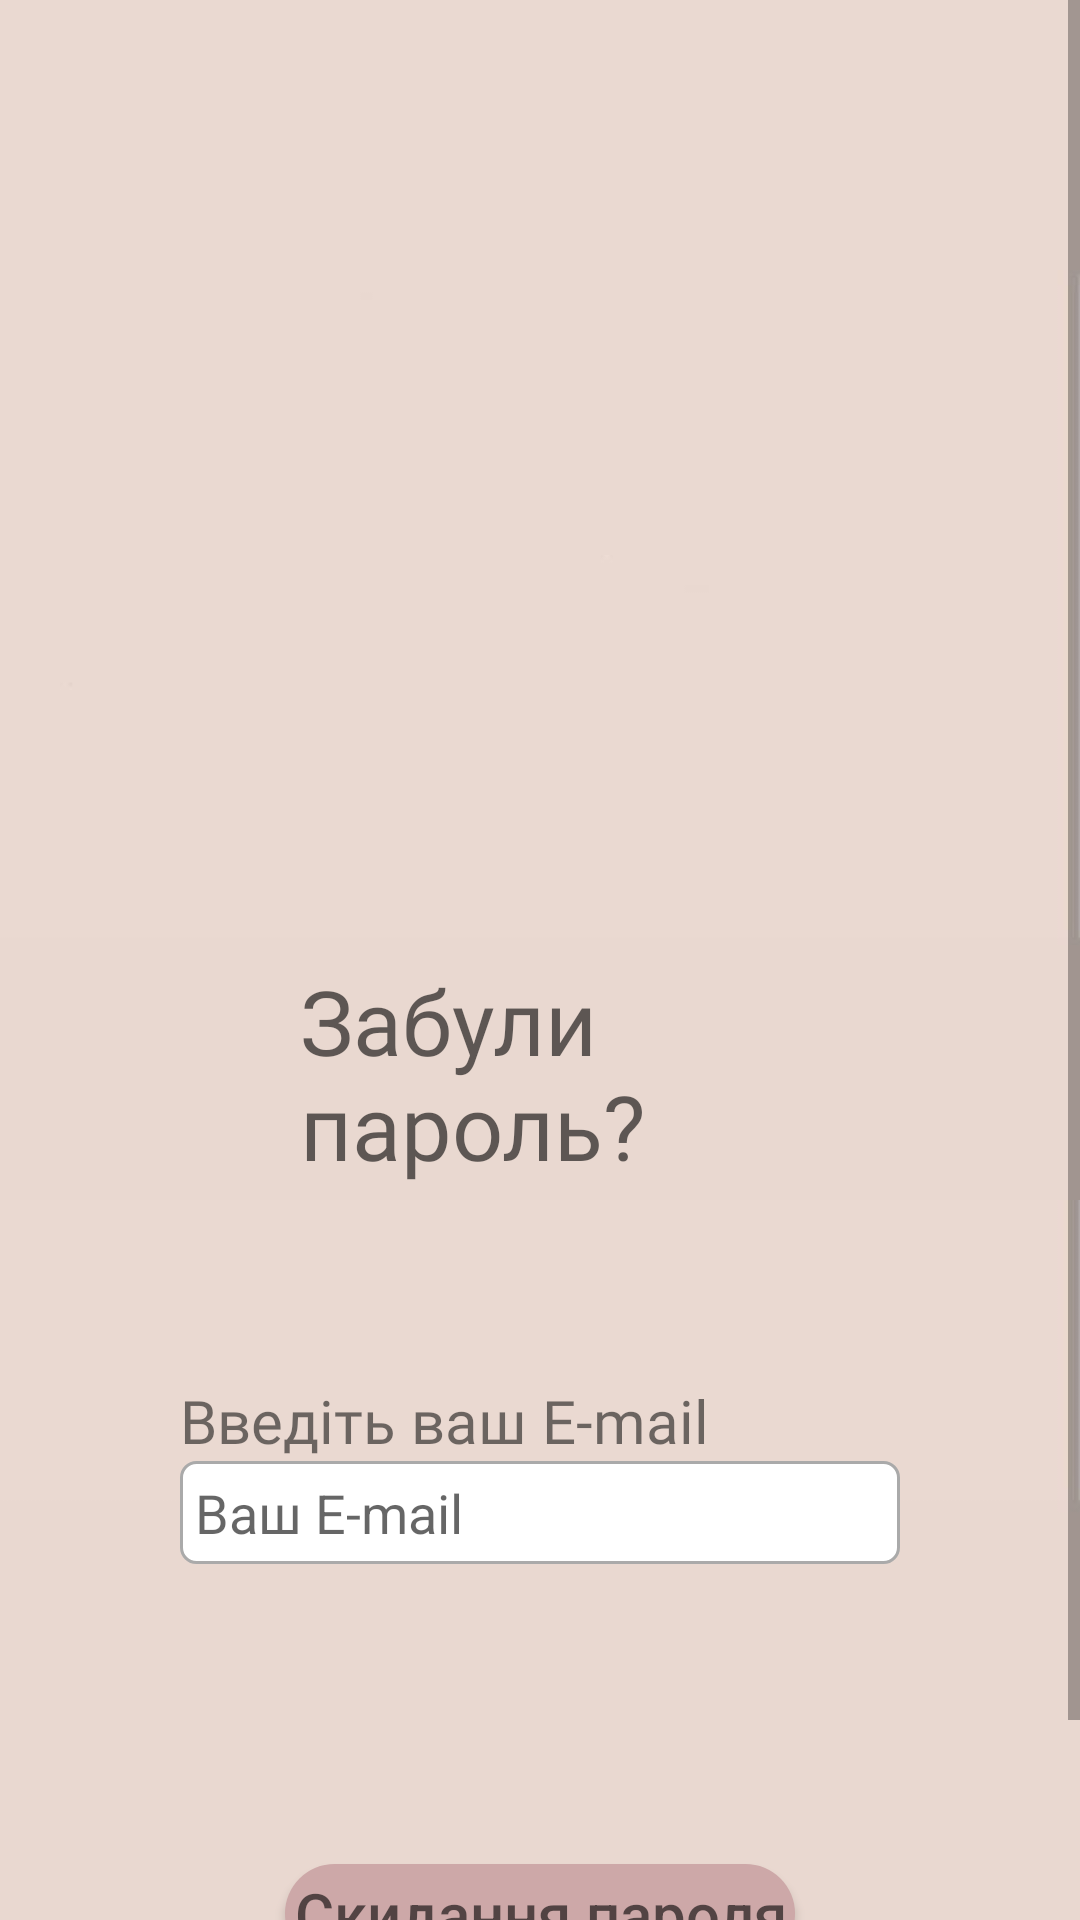

Produce the Android XML layout that renders to this screen, including the resource entries it uses.
<!-- AndroidManifest.xml: application theme Theme.SofivaMassageApp -->
<!-- res/layout/activity_forgot_password.xml -->
<?xml version="1.0" encoding="utf-8"?>
<ScrollView xmlns:android="http://schemas.android.com/apk/res/android"
    xmlns:app="http://schemas.android.com/apk/res-auto"
    xmlns:tools="http://schemas.android.com/tools"
    android:layout_width="match_parent"
    android:layout_height="match_parent"
    tools:context=".ForgotPasswordActivity"
    android:background="@drawable/bg">



    <LinearLayout
        android:layout_width="match_parent"
        android:layout_height="wrap_content"
        android:orientation="vertical">


        <RelativeLayout
            android:layout_width="match_parent"
            android:layout_height="400dp"
            android:background="@drawable/bg">


            <ImageView
                android:id="@+id/ImageViewForgotPassword"
                android:layout_width="200dp"
                android:layout_height="200dp"
                android:layout_centerInParent="true"
                android:background="@drawable/forgotpassword" />


            <TextView
                android:id="@+id/TextViewForgotPassword"
                android:layout_width="match_parent"
                android:layout_height="wrap_content"
                android:layout_below="@id/ImageViewForgotPassword"
                android:layout_centerInParent="true"
                android:layout_marginTop="20dp"
                android:layout_marginRight="200dp"
                android:fontFamily="@font/old_standard_tt"
                android:hint="@string/TextViewForgotPassword"
                android:textSize="30sp" />


            <TextView
                android:layout_width="match_parent"
                android:layout_height="wrap_content"
                android:id="@+id/TextViewForgotPassword1"
                android:hint="@string/TextViewForgotPassword1"
                android:textSize="20sp"
                android:layout_below="@id/TextViewForgotPassword"
                android:fontFamily="@font/old_standard_tt"
                android:layout_marginTop="10dp"
                android:layout_marginLeft="20dp"/>



        </RelativeLayout>

        <RelativeLayout
            android:layout_width="match_parent"
            android:layout_height="match_parent"
            android:layout_margin="50dp"
            android:padding="10dp">

            <TextView
                android:layout_width="wrap_content"
                android:layout_height="match_parent"
                android:id="@+id/TextViewForgotPasswordEmail"
                android:text="Введіть ваш E-mail"
                android:fontFamily="@font/old_standard_tt"
                android:textSize="20sp"/>



            <EditText
                android:layout_width="match_parent"
                android:layout_height="wrap_content"
                android:id="@+id/EditTextForgotPasswordEmail"
                android:hint="@string/EditTextForgotPasswordEmail"
                android:inputType="textEmailAddress"
                android:layout_below="@id/TextViewForgotPasswordEmail"
                android:background="@drawable/border"
                android:padding="5dp"/>


            <Button
                android:id="@+id/BtnForgotPassword"
                android:layout_width="wrap_content"
                android:layout_height="match_parent"
                android:layout_centerHorizontal="true"
                android:background="@drawable/btn_bg"
                android:hint="@string/BtnForgotPassword"
                android:minWidth="@dimen/cardview_compat_inset_shadow"
                android:minHeight="@dimen/cardview_compat_inset_shadow"
                android:padding="3dp"
                android:textSize="20sp"
                android:layout_below="@id/EditTextForgotPasswordEmail"
                android:layout_marginTop="100dp"/>




        </RelativeLayout>

    </LinearLayout>









</ScrollView>
<!-- resources referenced by this layout -->
<resources>
  <!-- drawable bg: jpg bitmap (drawable, 6709 bytes) -->
  <!-- drawable border (drawable) -->
  <?xml version="1.0" encoding="utf-8"?>
  <shape xmlns:android="http://schemas.android.com/apk/res/android">
  
  
      <solid android:color="#FFFFFF"/>
  
  
      
  
      <stroke android:width="1dp" android:color="#AAAAAA"/>
  
  
      
  
      <corners android:radius="5dp"/>
  
  
  </shape>
  <!-- drawable btn_bg (drawable) -->
  <?xml version="1.0" encoding="utf-8"?>
  <shape android:shape="rectangle" xmlns:android="http://schemas.android.com/apk/res/android">
  
      <solid android:color="#CDA8A8"/>
      <corners android:radius="20dp"/>
  </shape>
  <string name="BtnForgotPassword">Скидання  пароля</string>
  <string name="EditTextForgotPasswordEmail">Ваш E-mail</string>
  <string name="TextViewForgotPassword">Забули пароль?</string>
  <string name="TextViewForgotPassword1">Введть ваш E-mail для відновлення пароля</string>
  <style name="Theme.SofivaMassageApp" parent="Base.Theme.SofivaMassageApp" />
  <style name="Base.Theme.SofivaMassageApp" parent="Theme.AppCompat.Light.NoActionBar">
          
          
      </style>
</resources>
